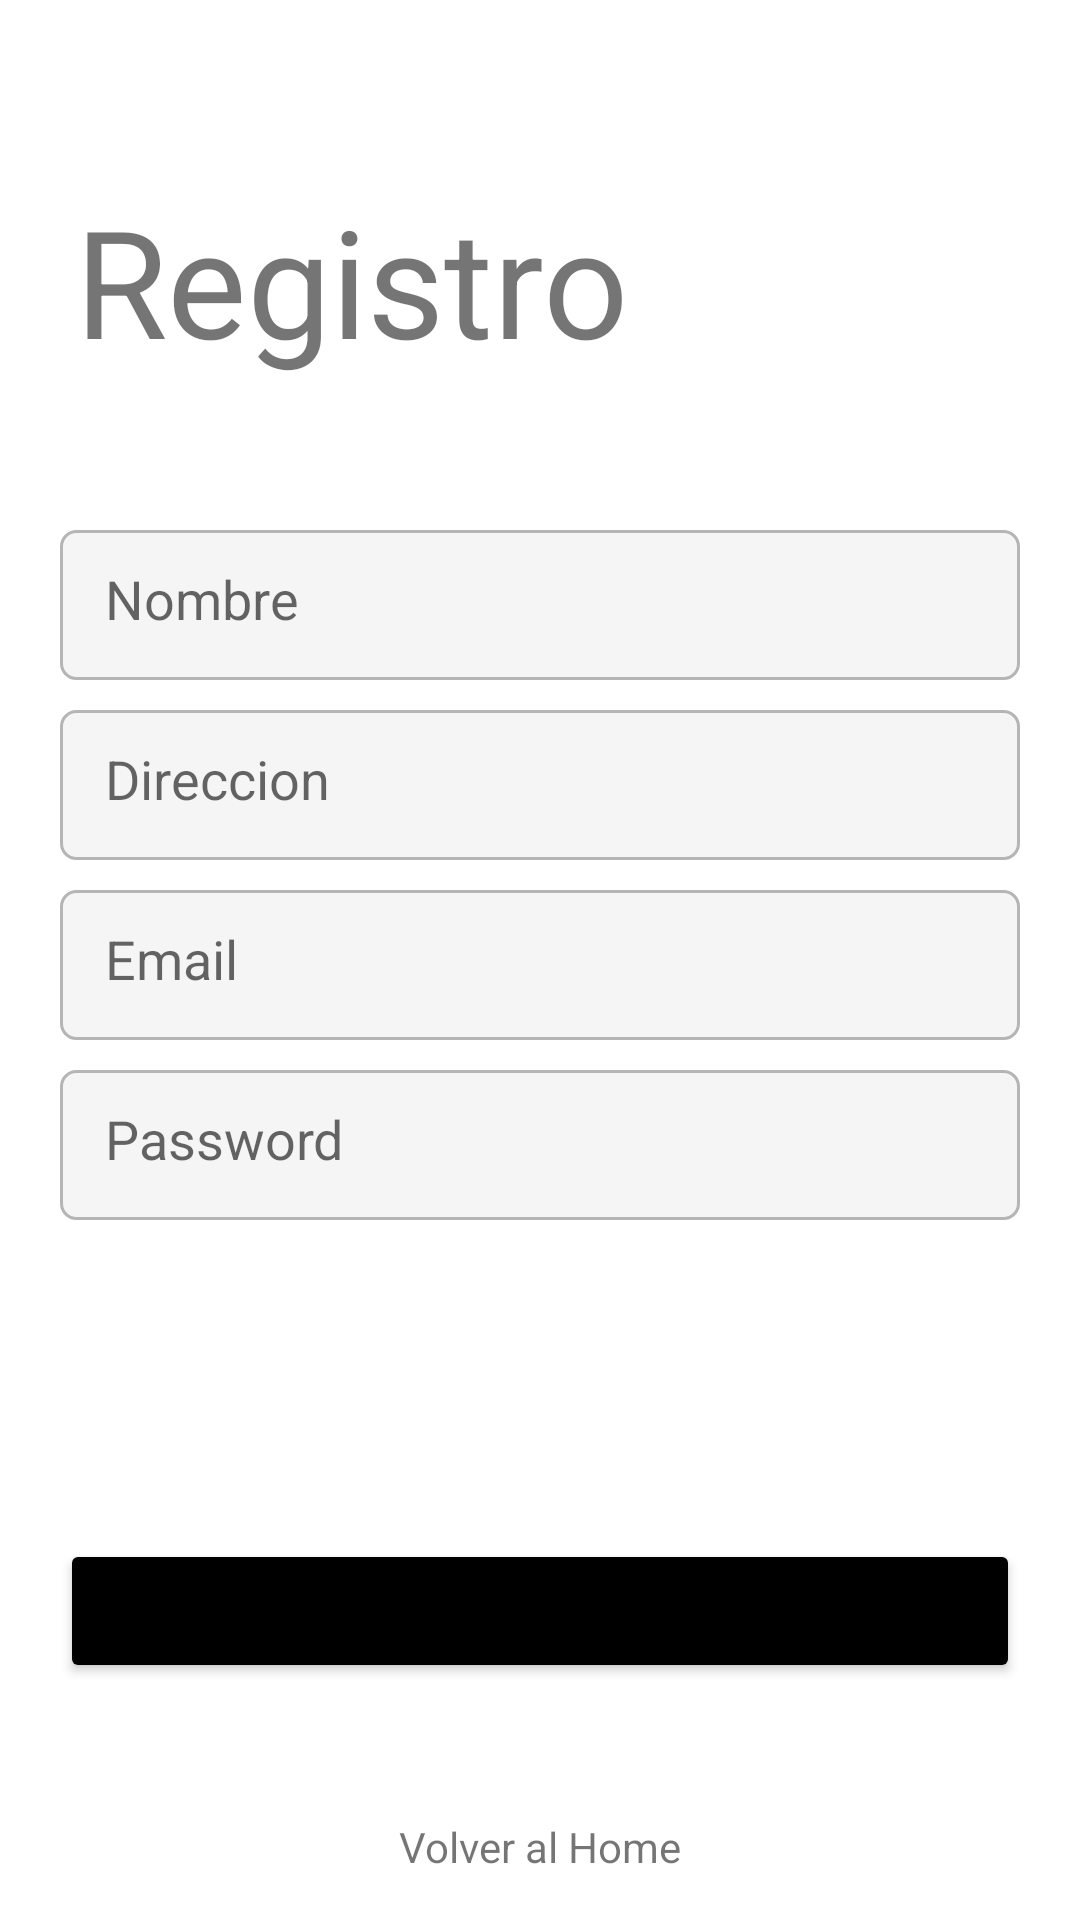

The Android layout XML behind this screen, and the referenced resources:
<!-- AndroidManifest.xml: application theme Theme.EquipoDinamita -->
<!-- res/layout/activity_register.xml -->
<?xml version="1.0" encoding="utf-8"?>
<androidx.coordinatorlayout.widget.CoordinatorLayout xmlns:android="http://schemas.android.com/apk/res/android"
    xmlns:app="http://schemas.android.com/apk/res-auto"
    xmlns:tools="http://schemas.android.com/tools"
    android:layout_width="match_parent"
    android:layout_height="match_parent"
    tools:context=".activities.RegisterActivity">
    <LinearLayout
        android:layout_width="match_parent"
        android:layout_height="match_parent"
        android:orientation="vertical">

        <TextView
            android:layout_width="wrap_content"
            android:layout_height="wrap_content"
            android:text="Registro"
            android:textSize="50dp"
            android:layout_marginTop="60dp"
            android:layout_marginLeft="25dp"

            />


        <EditText
            android:id="@+id/edittext_name"
            android:layout_width="match_parent"
            android:layout_height="50dp"
            android:hint="Nombre "
            android:background="@drawable/edittext_custom"
            android:layout_marginTop="50dp"
            android:layout_marginLeft="20dp"
            android:layout_marginRight="20dp"
            android:padding="15dp"
            android:inputType="text" />

        <EditText
            android:id="@+id/edittext_address"
            android:layout_width="match_parent"
            android:layout_height="50dp"
            android:hint="Direccion"
            android:background="@drawable/edittext_custom"
            android:layout_marginTop="10dp"
            android:layout_marginLeft="20dp"
            android:layout_marginRight="20dp"
            android:padding="15dp"
            android:inputType="text" />

        <EditText
            android:id="@+id/edittext_email"
            android:layout_width="match_parent"
            android:layout_height="50dp"
            android:hint="Email"
            android:background="@drawable/edittext_custom"
            android:layout_marginTop="10dp"
            android:layout_marginLeft="20dp"
            android:layout_marginRight="20dp"
            android:padding="15dp"
            android:inputType="textEmailAddress" />

        <EditText
            android:id="@+id/edittext_password_register"

            android:layout_width="match_parent"
            android:layout_height="50dp"
            android:hint="Password"
            android:background="@drawable/edittext_custom"
            android:layout_marginTop="10dp"
            android:layout_marginLeft="20dp"
            android:layout_marginRight="20dp"
            android:padding="15dp"
            android:inputType="textPassword" />






    </LinearLayout>


    <LinearLayout
        android:layout_width="match_parent"
        android:layout_height="wrap_content"
        android:orientation="vertical"
        android:layout_gravity="bottom"
        android:gravity="center">


        <Button
            android:id="@+id/btn_register"
            android:layout_width="match_parent"
            android:layout_height="wrap_content"
            android:text="Registrar"
            android:layout_marginLeft="20dp"
            android:layout_marginRight="20dp"
            android:backgroundTint="@color/black"
            />

        <ImageView
            android:id="@+id/imageview_go_to_login"
            android:layout_width="30dp"
            android:layout_height="30dp"
            android:src="@drawable/ic_arrow_left"
            android:layout_marginTop="15dp"
            app:tint="@color/black" />

        <TextView
            android:layout_width="wrap_content"
            android:layout_height="wrap_content"
            android:text="Volver al Home"
            android:layout_marginBottom="15dp"/>

    </LinearLayout>

</androidx.coordinatorlayout.widget.CoordinatorLayout>
<!-- resources referenced by this layout -->
<resources>
  <color name="black">#FF000000</color>
  <!-- drawable edittext_custom (drawable) -->
  <?xml version="1.0" encoding="utf-8"?>
  <shape
  
  
      xmlns:android="http://schemas.android.com/apk/res/android"
      android:shape="rectangle"
      android:padding="10dp"
      >
  
      <solid android:color="@color/gray_ligth" />
      <stroke android:width="1dp" android:color="@color/gray"    />
      <corners android:radius="5dp"/>
  
  
  </shape>
  <style name="Theme.EquipoDinamita" parent="Theme.MaterialComponents.DayNight.NoActionBar">
          
          <item name="colorPrimary">@color/purple_500</item>
          <item name="colorPrimaryVariant">@color/purple_700</item>
          <item name="colorOnPrimary">@color/white</item>
          
          <item name="colorSecondary">@color/teal_200</item>
          <item name="colorSecondaryVariant">@color/teal_700</item>
          <item name="colorOnSecondary">@color/black</item>
          
          <item name="android:statusBarColor" tools:targetApi="l">?attr/colorPrimaryVariant</item>
          
      </style>
  <color name="gray_ligth">#F5F5F5</color>
  <color name="gray">#B5B5B5</color>
  <color name="purple_500">#FF6200EE</color>
  <color name="purple_700">#FF3700B3</color>
  <color name="white">#FFFFFFFF</color>
  <color name="teal_200">#FF03DAC5</color>
  <color name="teal_700">#FF018786</color>
</resources>
